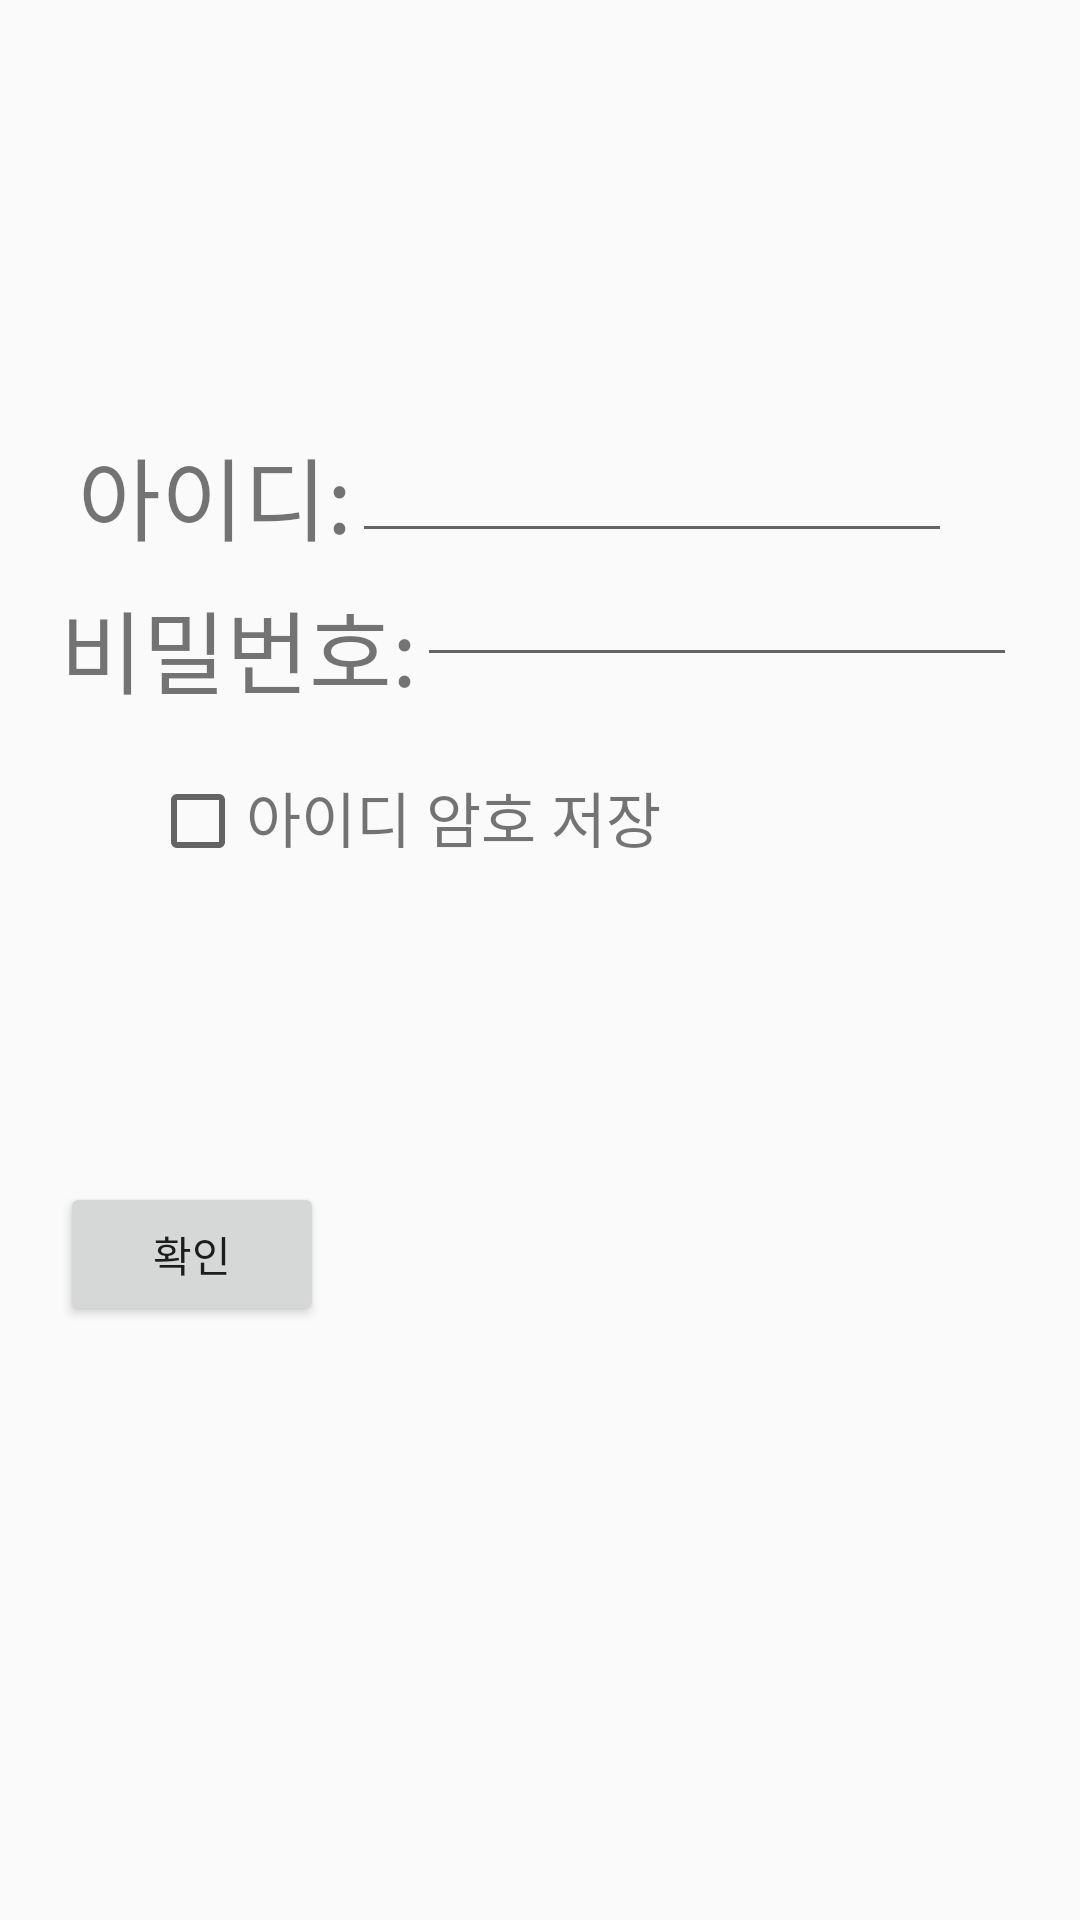

Android layout source for this screen:
<!-- AndroidManifest.xml: application theme MainTheme -->
<!-- res/layout/activity_log_in.xml -->
<?xml version="1.0" encoding="utf-8"?>
<RelativeLayout xmlns:android="http://schemas.android.com/apk/res/android"
    xmlns:app="http://schemas.android.com/apk/res-auto"
    xmlns:tools="http://schemas.android.com/tools"
    android:layout_width="match_parent"
    android:layout_height="match_parent"
    tools:context=".LogIn">

    <TextView
        android:id="@+id/id_log"
        android:layout_width="wrap_content"
        android:layout_height="wrap_content"
        android:layout_alignParentStart="true"
        android:layout_alignParentLeft="true"
        android:layout_alignParentTop="true"
        android:layout_marginStart="26dp"
        android:layout_marginLeft="26dp"
        android:layout_marginTop="143dp"
        android:text="아이디:"
        android:textSize="30sp" />

    <EditText
        android:id="@+id/Ed_id"
        android:layout_width="200dp"
        android:layout_height="wrap_content"
        android:layout_alignTop="@+id/id_log"
        android:layout_toRightOf="@id/id_log"
      />

    <TextView
        android:id="@+id/pw_log"
        android:layout_width="wrap_content"
        android:layout_height="wrap_content"
        android:layout_marginLeft="20sp"
        android:layout_alignParentTop="true"
        android:layout_marginTop="194dp"
        android:text="비밀번호:"
        android:textSize="30sp" />

    <EditText
        android:id="@+id/Ed_pw"
        android:layout_width="200dp"
        android:layout_height="wrap_content"
        android:layout_below="@+id/Ed_id"
        android:layout_toRightOf="@id/pw_log"
      />

    <Button
        android:id="@+id/btn_input"
        android:layout_width="wrap_content"
        android:layout_height="wrap_content"
        android:layout_marginLeft="20sp"
        android:layout_alignParentBottom="true"
        android:layout_marginBottom="198dp"
        android:text="확인" />

    <CheckBox
        android:id="@+id/check_autoLog"
        android:layout_width="wrap_content"
        android:layout_height="wrap_content"
        android:layout_below="@id/pw_log"
        android:layout_marginLeft="50dp"
        android:layout_marginTop="20dp"
        />
    <TextView
        android:layout_width="wrap_content"
        android:layout_height="wrap_content"
        android:text="아이디 암호 저장"
        android:textSize="20sp"
        android:layout_toRightOf="@id/check_autoLog"
        android:layout_alignTop="@id/check_autoLog"
        />

</RelativeLayout>
<!-- resources referenced by this layout -->
<resources>
  <style name="MainTheme" parent="Theme.AppCompat.Light.NoActionBar">
          
          <item name="colorPrimary">#4271b3</item>
          <item name="colorPrimaryDark">@color/colorPrimaryDark</item>
          <item name="colorAccent">@color/colorAccent</item>
          <item name="windowNoTitle">false</item>
          <item name="windowActionBar">true</item>
      </style>
  <!-- not gathered from this repository: default colours our renderer supplied (Android Studio template values) -->
  <color name="colorPrimaryDark">#FF3700B3</color>
  <color name="colorAccent">#FF03DAC5</color>
</resources>
